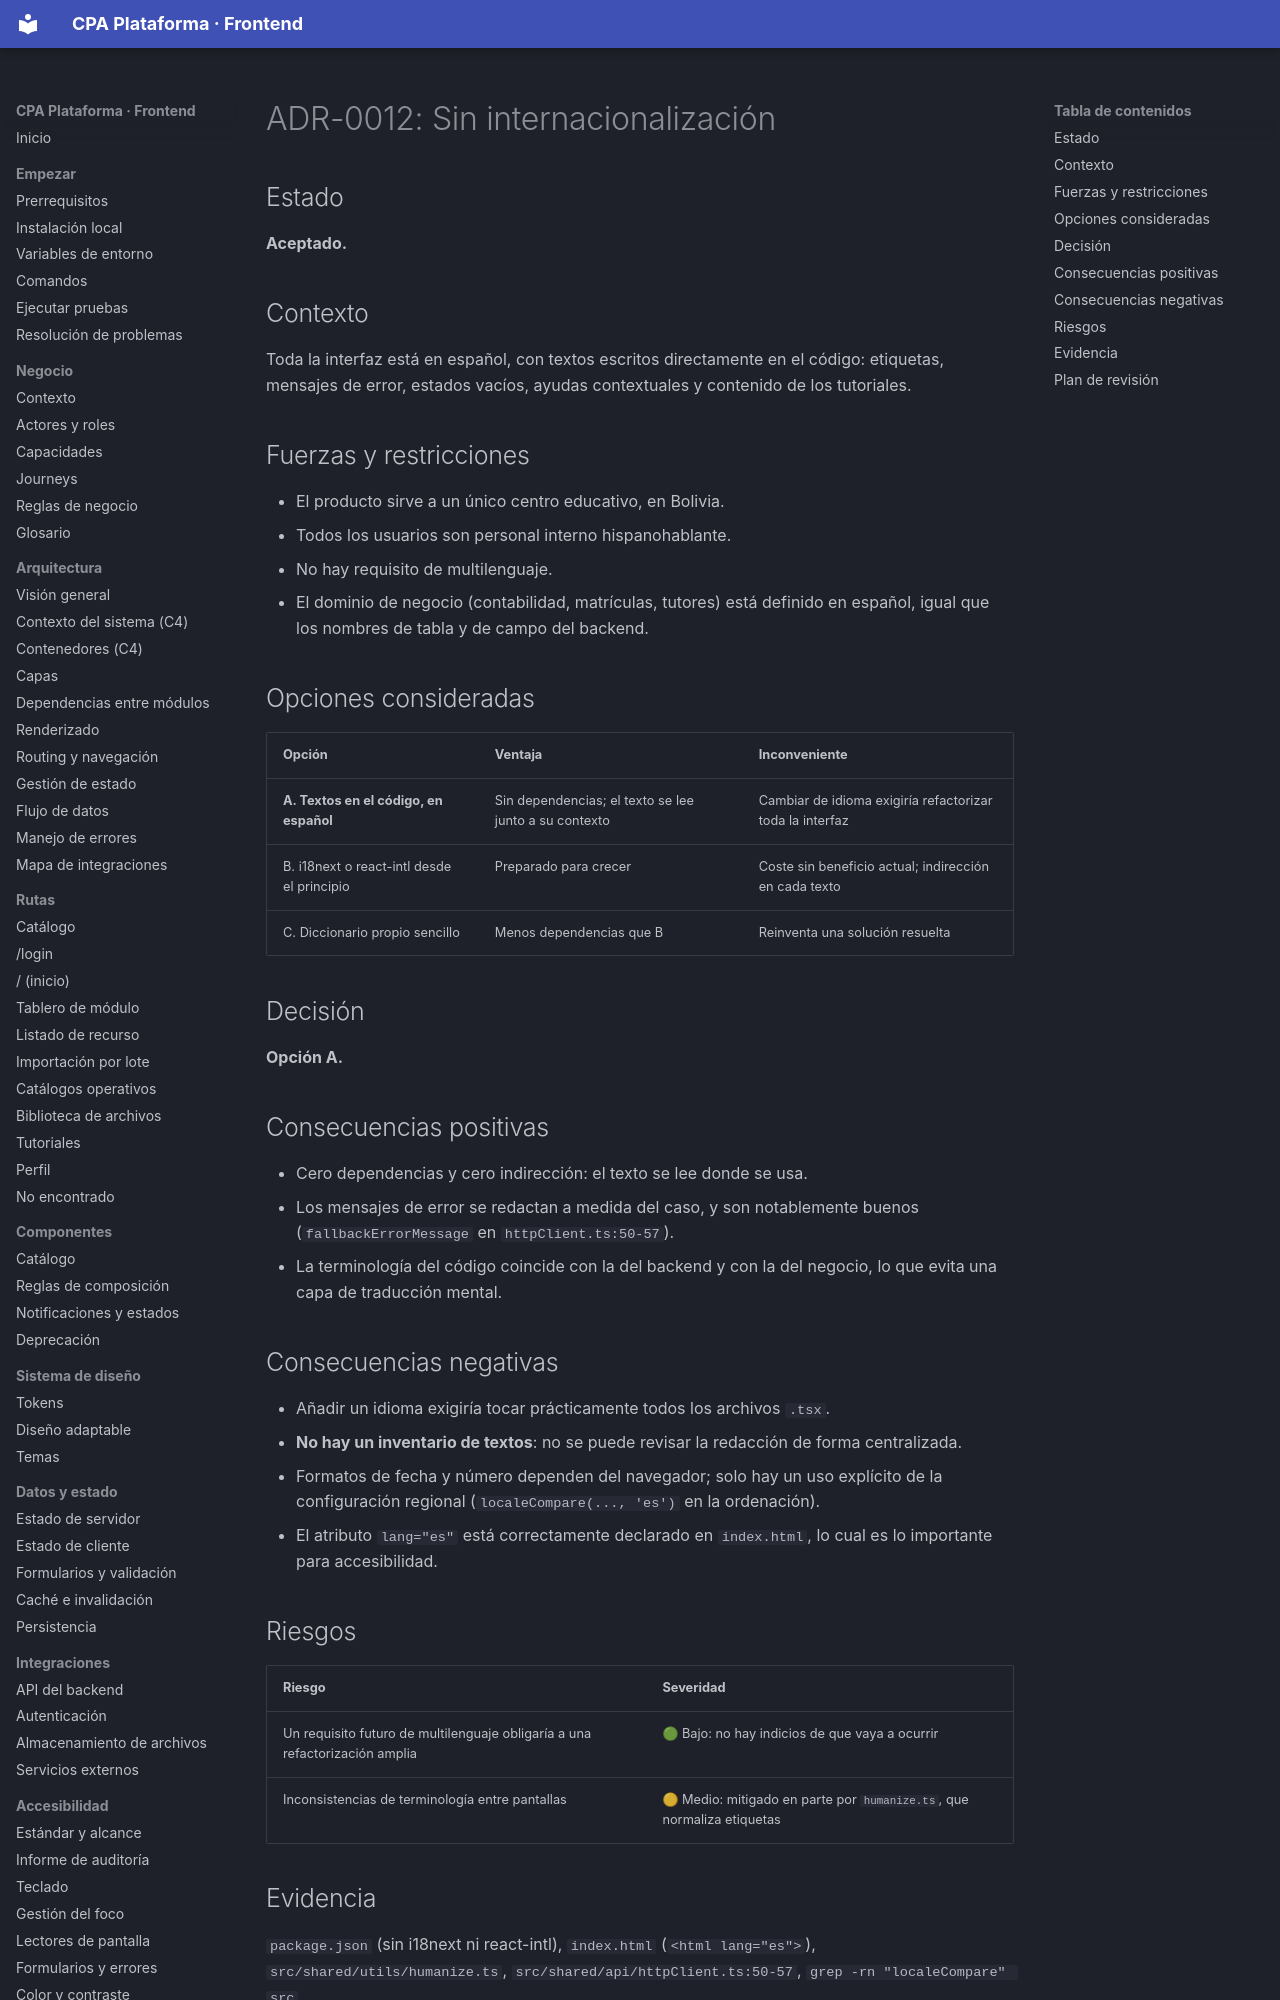

repository: PabloArauzCaballero/cpa_plataforma_frontend · page: adr/ADR-0012-sin-i18n/index.html · generator: mkdocs

# ADR-0012: Sin internacionalización

## Estado
**Aceptado.**

## Contexto
Toda la interfaz está en español, con textos escritos directamente en el código: etiquetas, mensajes de error, estados vacíos, ayudas contextuales y contenido de los tutoriales.

## Fuerzas y restricciones
- El producto sirve a un único centro educativo, en Bolivia.
- Todos los usuarios son personal interno hispanohablante.
- No hay requisito de multilenguaje.
- El dominio de negocio (contabilidad, matrículas, tutores) está definido en español, igual que los nombres de tabla y de campo del backend.

## Opciones consideradas
| Opción | Ventaja | Inconveniente |
| --- | --- | --- |
| **A. Textos en el código, en español** | Sin dependencias; el texto se lee junto a su contexto | Cambiar de idioma exigiría refactorizar toda la interfaz |
| B. i18next o react-intl desde el principio | Preparado para crecer | Coste sin beneficio actual; indirección en cada texto |
| C. Diccionario propio sencillo | Menos dependencias que B | Reinventa una solución resuelta |

## Decisión
**Opción A.**
